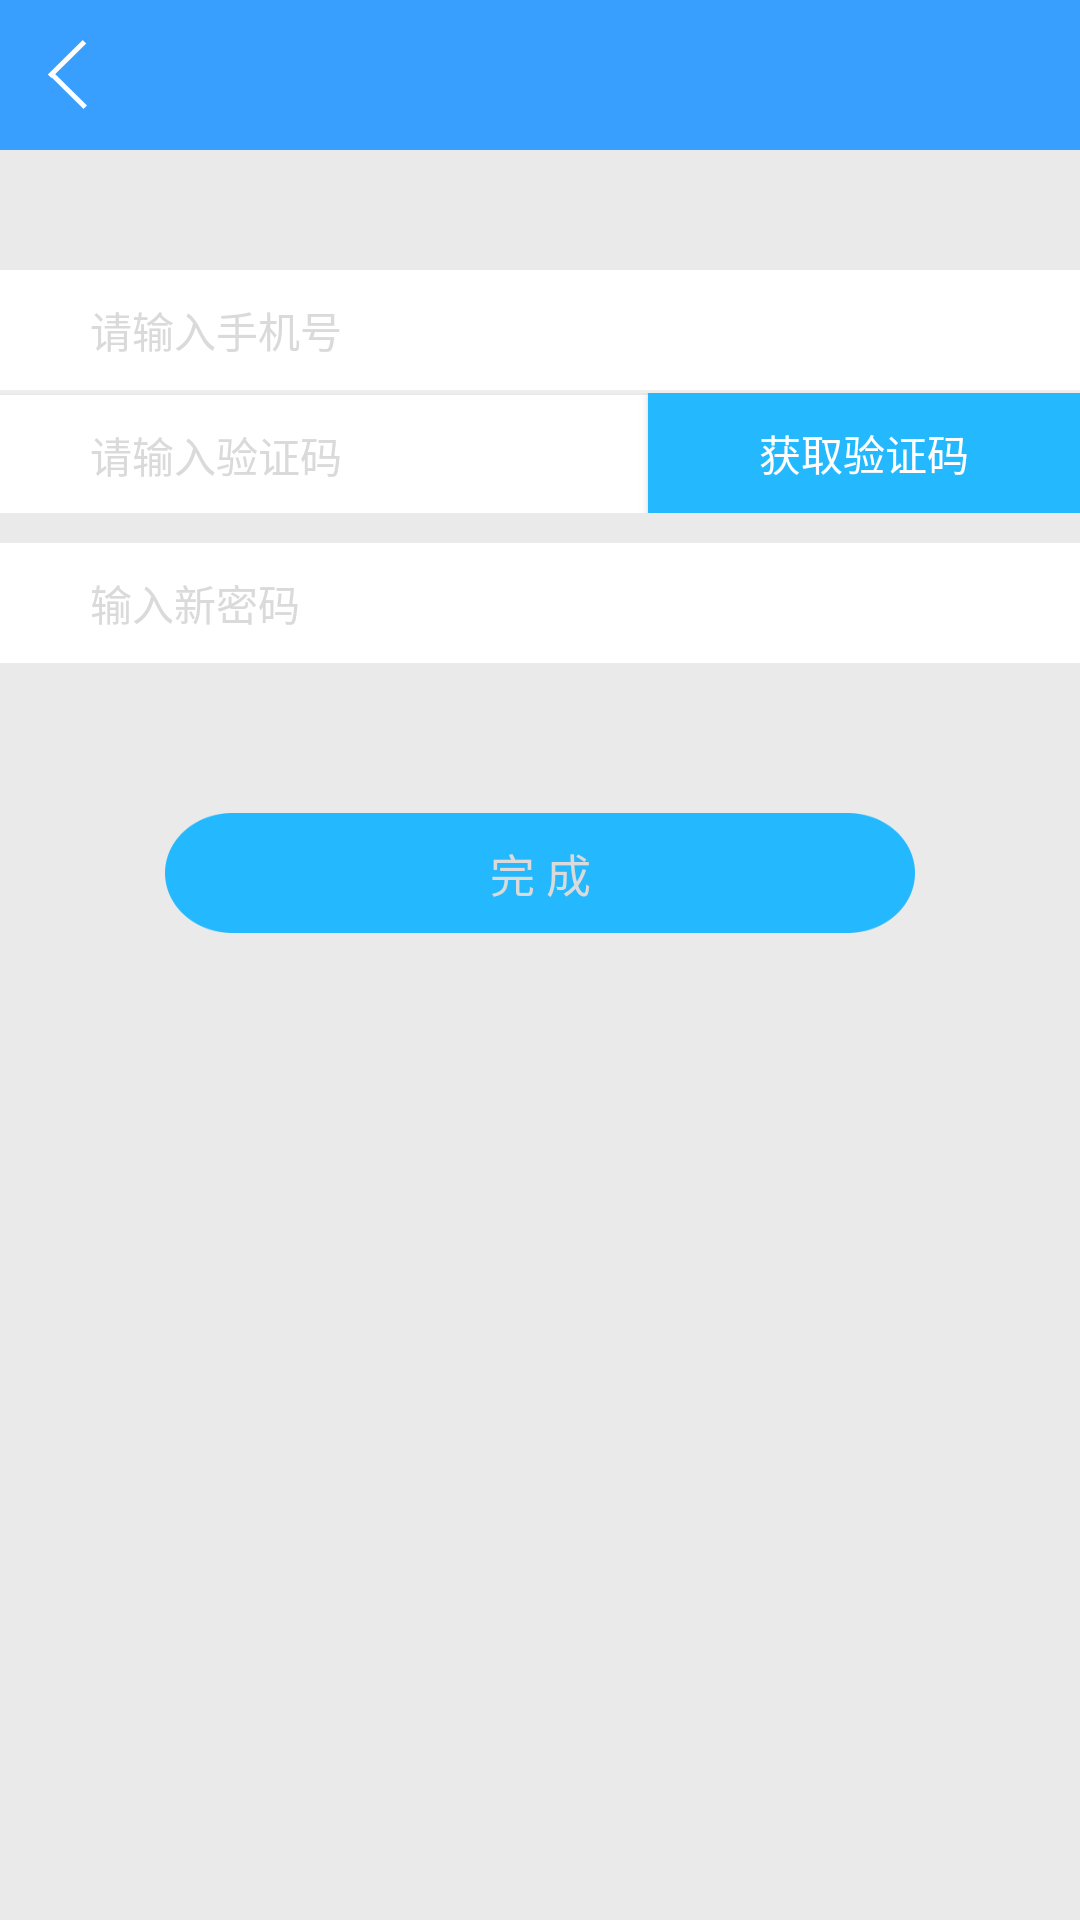

Produce the Android XML layout that renders to this screen, including the resource entries it uses.
<!-- AndroidManifest.xml: application theme AppTheme -->
<!-- res/layout/activity_password.xml -->
<?xml version="1.0" encoding="utf-8"?>
<LinearLayout xmlns:android="http://schemas.android.com/apk/res/android"
              android:layout_width="match_parent"
              android:layout_height="match_parent"
              android:gravity="center_horizontal"
              android:background="@color/viewBgColor"
              android:orientation="vertical">

    <include layout="@layout/layout_top"/>

    <EditText
        android:id="@+id/telephone_text"
        android:layout_width="match_parent"
        android:layout_height="40dp"
        android:layout_marginTop="40dp"
        android:gravity="center_vertical"
        android:hint="请输入手机号"
        android:inputType="phone"
        android:paddingLeft="30dp"
        android:textSize="14sp"
        android:textColorHint="@color/lightGrayColor"
        android:background="@color/white"
        android:paddingRight="30dp"/>

    <include layout="@layout/layout_line_horizontal"/>

    <LinearLayout
        android:layout_width="match_parent"
        android:layout_height="40dp"
        android:orientation="horizontal">

        <EditText
            android:id="@+id/code_text"
            android:layout_width="0dp"
            android:layout_height="40dp"
            android:layout_weight="3"
            android:gravity="center_vertical"
            android:hint="请输入验证码"
            android:textSize="14sp"
            android:textColorHint="@color/lightGrayColor"
            android:inputType="phone"
            android:background="@color/white"
            android:paddingLeft="30dp"
            android:paddingRight="10dp"/>

        <Button
            android:id="@+id/code_btn"
            android:layout_width="0dp"
            android:layout_height="match_parent"
            android:layout_weight="2"
            android:gravity="center"
            android:background="@drawable/blue_btn"
            android:textSize="14sp"
            android:textColor="@color/white"
            android:text="获取验证码"/>

    </LinearLayout>


    <EditText
        android:id="@+id/password_text"
        android:layout_width="match_parent"
        android:layout_height="40dp"
        android:layout_marginTop="10dp"
        android:gravity="center_vertical"
        android:background="@color/white"
        android:hint="输入新密码"
        android:textSize="14sp"
        android:textColorHint="@color/lightGrayColor"
        android:inputType="textPassword"
        android:paddingLeft="30dp"
        android:paddingRight="30dp"/>


    <Button
        android:id="@+id/submit_btn"
        android:layout_width="wrap_content"
        android:layout_height="40dp"
        android:layout_marginTop="50dp"
        android:text="完 成"
        android:textColor="@color/lightGrayColor"
        android:background="@drawable/submit_btn"
        android:textSize="15sp"/>
</LinearLayout>
<!-- res/layout/layout_top.xml (included above) -->
<?xml version="1.0" encoding="utf-8"?>
<LinearLayout xmlns:android="http://schemas.android.com/apk/res/android"
    android:layout_width="match_parent"
    android:layout_height="wrap_content"
    android:orientation="vertical">

    <RelativeLayout
        android:layout_width="match_parent"
        android:layout_height="50dp"
        android:background="@color/topViewColor">


        <LinearLayout
            android:id="@+id/activity_back_btn"
            android:layout_width="50dp"
            android:layout_height="match_parent"
            android:layout_alignParentLeft="true"
            android:gravity="center">

            <ImageButton
                android:layout_width="wrap_content"
                android:layout_height="wrap_content"
                android:layout_centerVertical="true"
                android:layout_marginRight="5dp"
                android:background="@drawable/back_btn" />
        </LinearLayout>

        <ImageButton
            android:id="@+id/activity_right_btn"
            android:layout_width="wrap_content"
            android:layout_height="wrap_content"
            android:layout_alignParentRight="true"
            android:layout_centerVertical="true"
            android:layout_marginRight="10dp"
            android:visibility="gone" />

        <ToggleButton
            android:id="@+id/activity_btn_collection"
            android:layout_width="30dp"
            android:layout_height="30dp"
            android:layout_alignParentRight="true"
            android:layout_centerVertical="true"
            android:layout_marginRight="10dp"
            android:background="@drawable/collection_btn_bg"
            android:padding="5dp"
            android:textColor="@color/white"
            android:textOff="@null"
            android:textOn="@null"
            android:visibility="gone" />

        <TextView
            android:id="@+id/activity_right_text"
            android:layout_width="wrap_content"
            android:layout_height="wrap_content"
            android:layout_alignParentRight="true"
            android:layout_centerVertical="true"
            android:layout_marginRight="10dp"
            android:gravity="center"
            android:textColor="@color/white"
            android:textSize="17sp"
            android:visibility="gone" />

        <TextView
            android:id="@+id/activity_title_text"
            android:layout_width="wrap_content"
            android:layout_height="40dp"
            android:layout_centerInParent="true"
            android:layout_centerVertical="true"
            android:layout_marginLeft="40dp"
            android:gravity="center"
            android:maxEms="12"
            android:singleLine="true"
            android:textColor="@color/white"
            android:textSize="17sp" />

    </RelativeLayout>

</LinearLayout>
<!-- res/layout/layout_line_horizontal.xml (included above) -->
<?xml version="1.0" encoding="utf-8"?>
<LinearLayout xmlns:android="http://schemas.android.com/apk/res/android"
              android:orientation="vertical"
              android:layout_width="match_parent"
              android:layout_height="1dp">

    <TextView
        android:layout_width="match_parent"
        android:layout_height="1dp"
        android:background="#eeeeee"/>
</LinearLayout>
<!-- resources referenced by this layout -->
<resources>
  <color name="lightGrayColor">#dadada</color>
  <color name="topViewColor">#389fff</color>
  <color name="viewBgColor">#eaeaea</color>
  <color name="white">#ffffff</color>
  <!-- drawable back_btn: png bitmap (drawable-xhdpi, 1401 bytes) -->
  <!-- drawable blue_btn: png bitmap (drawable-xhdpi, 1210 bytes) -->
  <!-- drawable collection_btn_bg (drawable) -->
  <?xml version="1.0" encoding="utf-8"?>
  <selector xmlns:android="http://schemas.android.com/apk/res/android">
      <item android:drawable="@drawable/collection" android:state_checked="false" />
      <item android:drawable="@drawable/collection_a" android:state_checked="true" />
  </selector>
  <!-- drawable submit_btn: png bitmap (drawable-xhdpi, 2619 bytes) -->
  <style name="AppTheme" parent="Theme.AppCompat.Light.DarkActionBar">
          
          <item name="colorPrimary">@color/colorPrimary</item>
          <item name="colorPrimaryDark">@color/colorPrimaryDark</item>
          <item name="colorAccent">@color/colorAccent</item>
          <item name="android:windowNoTitle">true</item>
      </style>
  <!-- drawable collection: png bitmap (drawable-xhdpi, 1817 bytes) -->
  <!-- drawable collection_a: png bitmap (drawable-xhdpi, 1552 bytes) -->
  <color name="colorPrimary">#3F51B5</color>
  <color name="colorPrimaryDark">#303F9F</color>
  <color name="colorAccent">#FF4081</color>
</resources>
